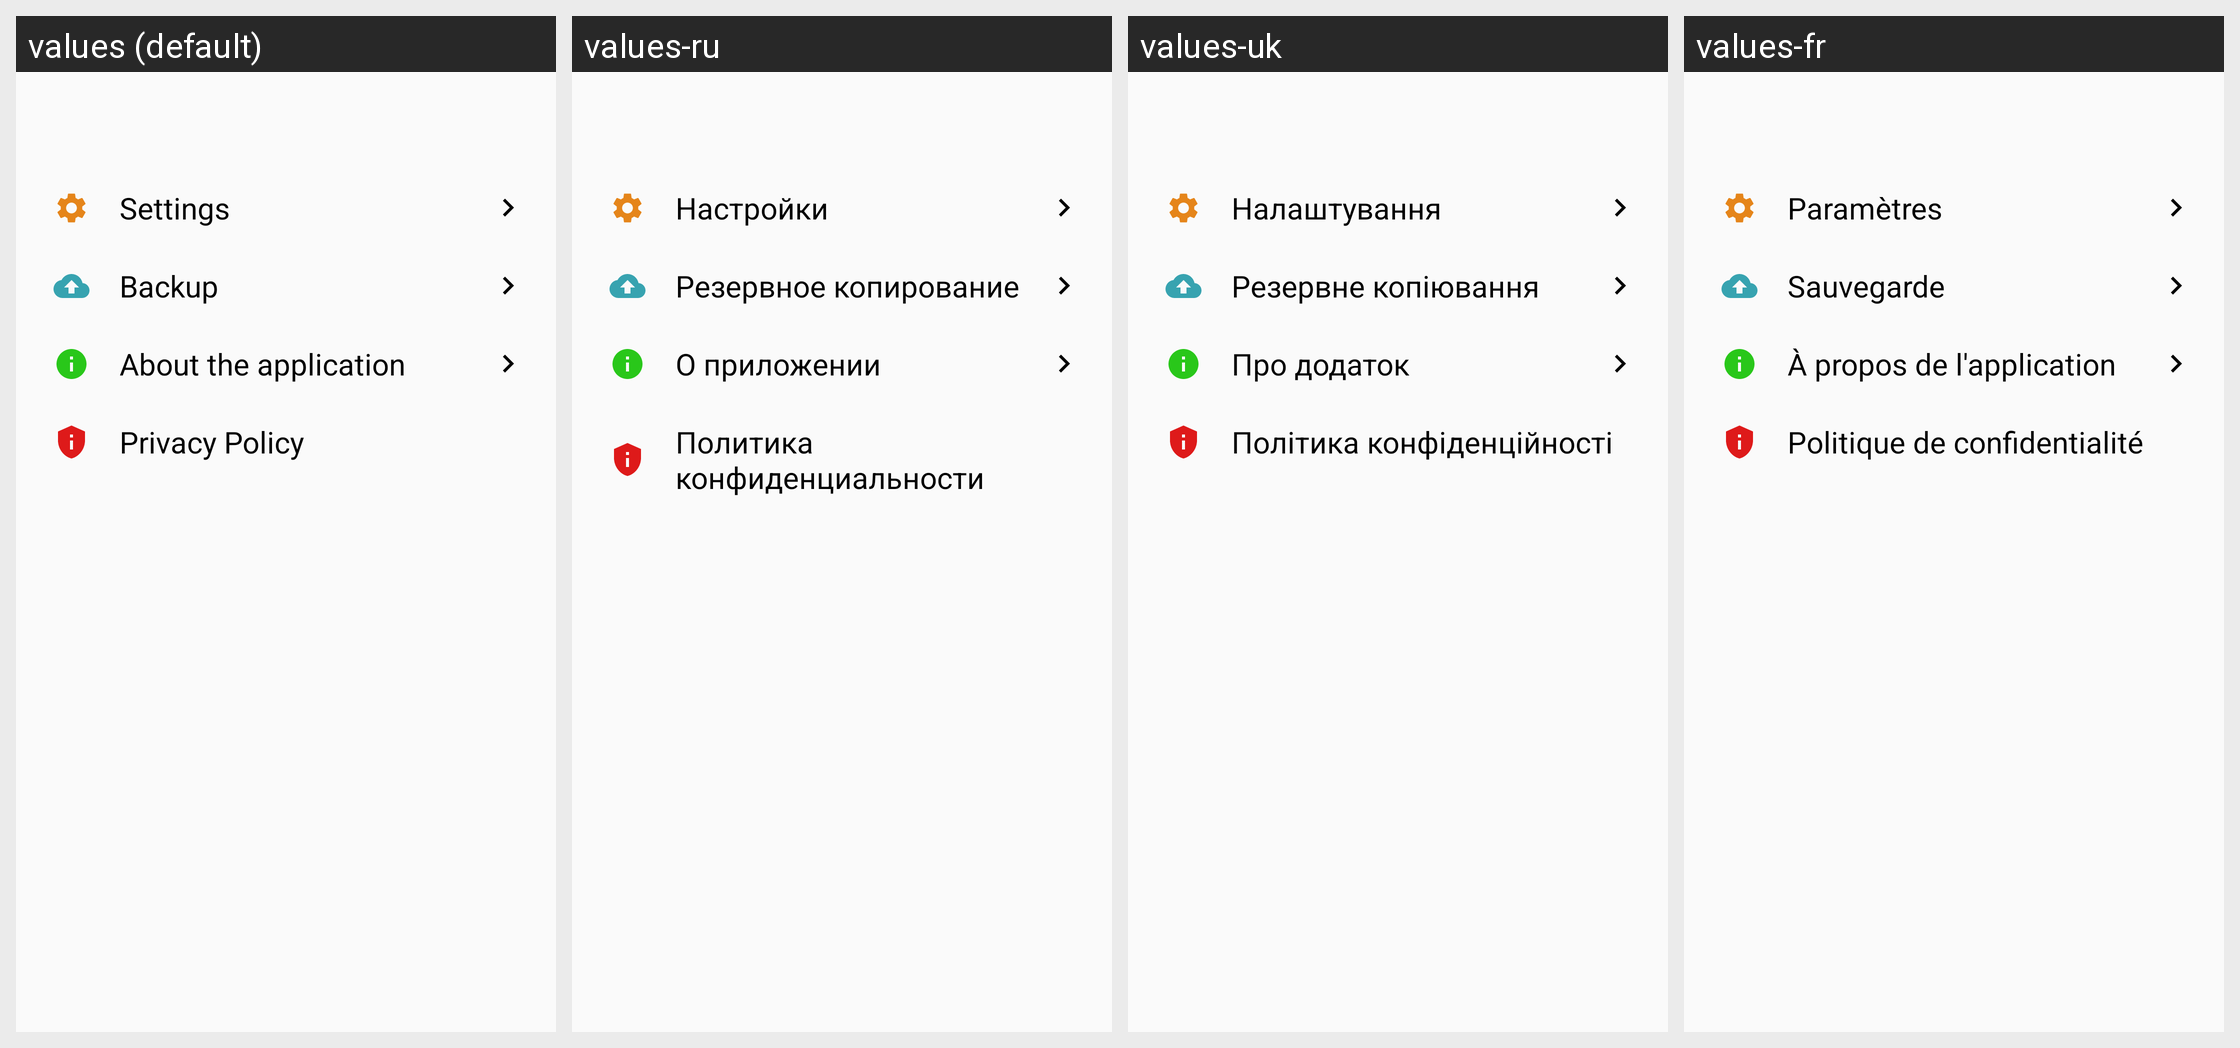

This grid shows one Android layout under several languages. Give, for every string resource on the screen, its name, the default text and each shown locale's text.
Android screen res/layout/other_fragment.xml rendered under 4 locales, left to right: values (default), values-ru, values-uk, values-fr. Device: Nexus 5 (rendered at 1080×1920; each locale shown at half size, 540×960, under a caption strip naming it); theme Theme.ShopList.
Other locales in the repository, not shown: values-de, values-en, values-es, values-it, values-pt, values-zh.
Strings drawn on this screen, with the default value and each locale's value (text and hints the layout hard-codes, and strings that could not be matched under every locale, appear in the picture but are not listed):

setting
  values: Settings
  values-ru: Настройки
  values-uk: Налаштування
  values-fr: Paramètres

backup
  values: Backup
  values-ru: Резервное копирование
  values-uk: Резервне копіювання
  values-fr: Sauvegarde

support
  values: About the application
  values-ru: О приложении
  values-uk: Про додаток
  values-fr: À propos de l'application

privacy_policy
  values: Privacy Policy
  values-ru: Политика конфиденциальности
  values-uk: Політика конфіденційності
  values-fr: Politique de confidentialité
